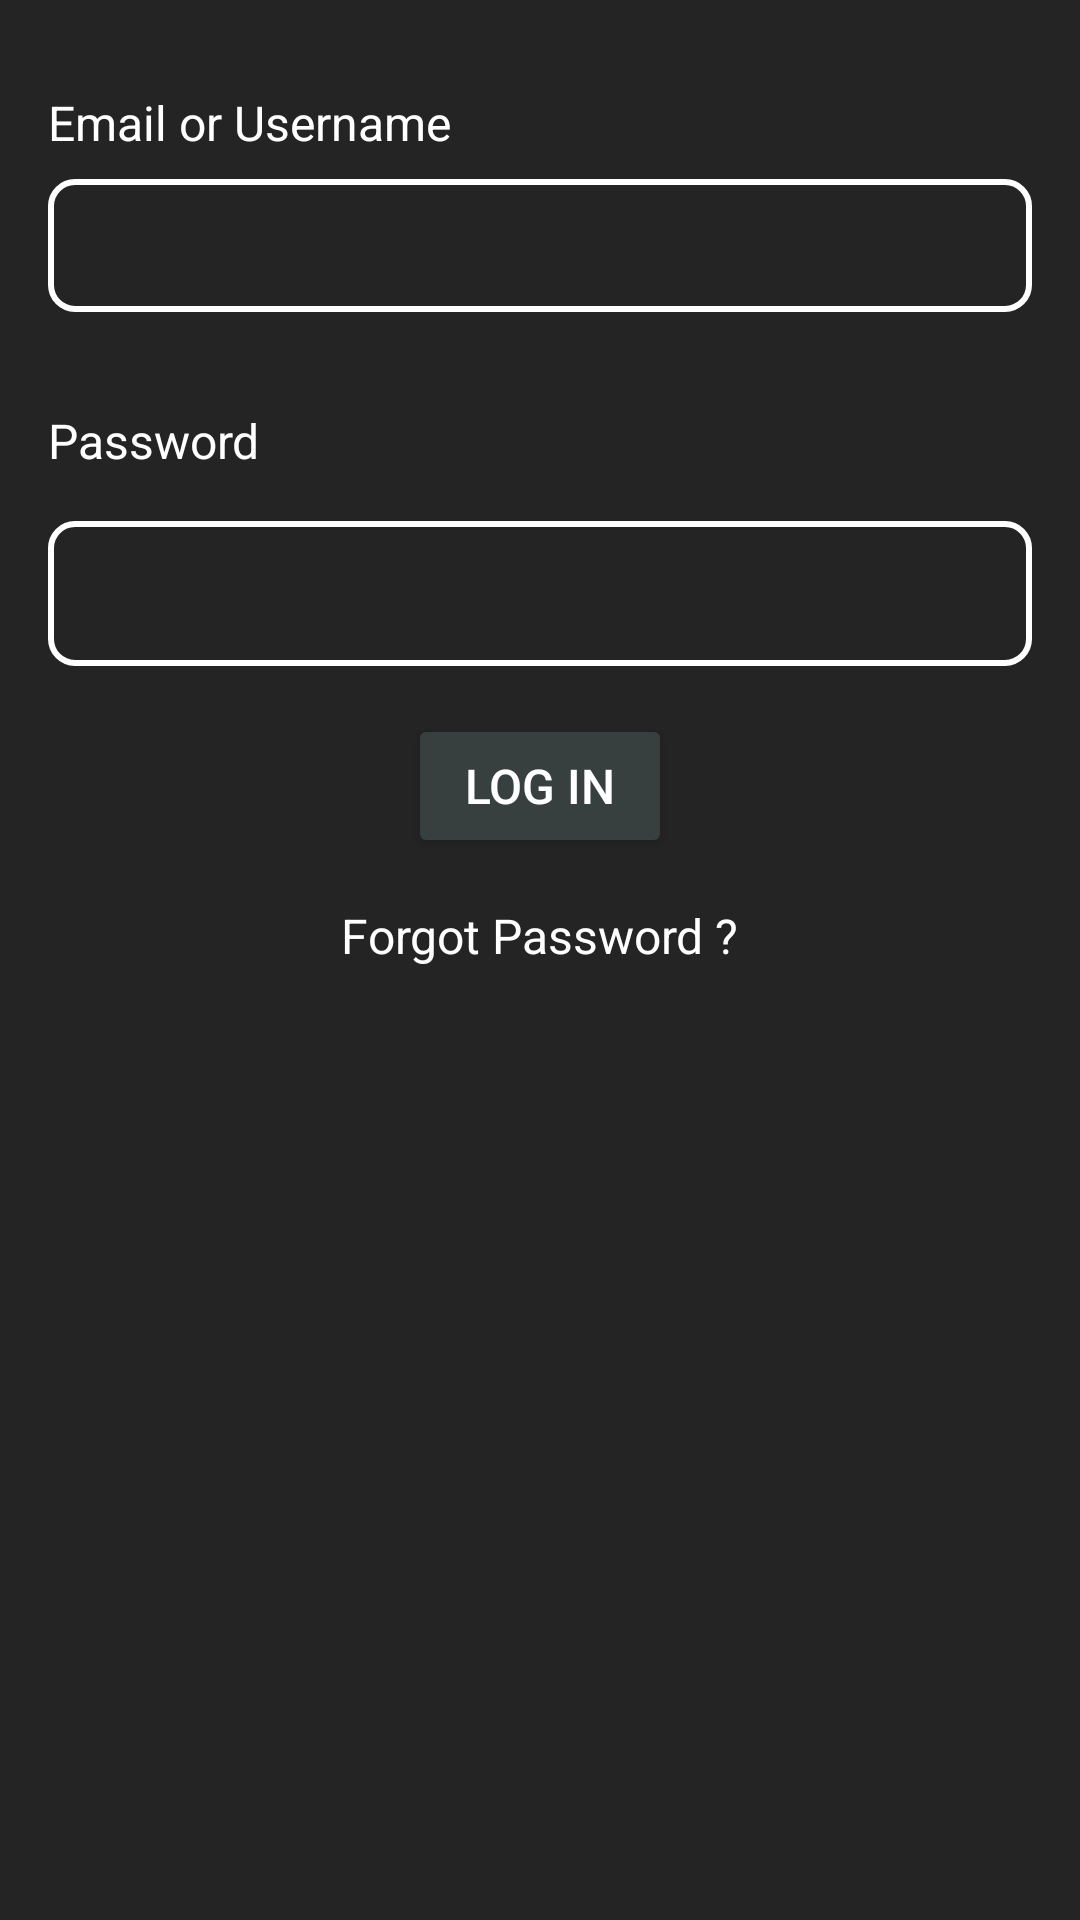

The Android layout XML behind this screen, and the referenced resources:
<!-- AndroidManifest.xml: application theme Theme.EventApplication -->
<!-- res/layout/activity_login.xml -->
<?xml version="1.0" encoding="utf-8"?>
<LinearLayout xmlns:android="http://schemas.android.com/apk/res/android"
    xmlns:app="http://schemas.android.com/apk/res-auto"
    xmlns:tools="http://schemas.android.com/tools"
    android:id="@+id/main"
    android:layout_width="match_parent"
    android:layout_height="match_parent"
    android:orientation="vertical"
    android:background="#242424"
    android:layout_gravity="center"
    tools:context=".LoginActivity">

    <TextView
        android:layout_width="wrap_content"
        android:layout_height="wrap_content"
        android:layout_gravity="start"
        android:layout_marginStart="16dp"
        android:layout_marginTop="30dp"
        android:text="Email or Username"
        android:textColor="@android:color/white"
        android:textSize="16sp" />

    <EditText
        android:id="@+id/editTextEmailUsername"
        android:layout_width="match_parent"
        android:layout_height="wrap_content"
        android:textColor="@android:color/white"
        android:inputType="textEmailAddress"
        android:layout_marginStart="16dp"
        android:layout_marginEnd="16dp"
        android:layout_marginTop="8dp"
        android:layout_marginBottom="16dp"
        android:background="@drawable/edittext_background"
        android:padding="10dp" />

    <TextView
        android:layout_width="wrap_content"
        android:layout_height="wrap_content"
        android:text="Password"
        android:textSize="16sp"
        android:textColor="@android:color/white"
        android:layout_marginStart="16dp"
        android:layout_marginTop="16dp"
        android:layout_gravity="start" />

    <RelativeLayout
        android:layout_width="match_parent"
        android:layout_height="wrap_content"
        android:layout_marginStart="16dp"
        android:layout_marginEnd="16dp"
        android:layout_marginTop="16dp">

        <EditText
            android:id="@+id/loginPasswordInput"
            android:layout_width="match_parent"
            android:layout_height="wrap_content"
            android:inputType="textPassword"
            android:background="@drawable/edittext_background"
            android:padding="12dp"
            android:textColor="@android:color/white"
            android:textColorHint="@android:color/darker_gray" />

        <ImageView
            android:id="@+id/loginPasswordToggle"
            android:layout_width="24dp"
            android:layout_height="24dp"
            android:src="@drawable/visibility"
            android:layout_alignParentEnd="true"
            android:layout_centerVertical="true"
            android:layout_marginEnd="16dp"
            android:contentDescription="Toggle Confirm Password Visibility" />
    </RelativeLayout>

    
    <Button
        android:id="@+id/loginButton"
        android:layout_width="wrap_content"
        android:layout_height="wrap_content"
        android:text="Log In"
        android:textColor="@android:color/white"
        android:backgroundTint="#37403F"
        android:layout_marginTop="16dp"
        android:layout_gravity="center"
        android:padding="12dp"
        android:textSize="16sp" />

    <TextView
        android:id="@+id/forgot_password"
        android:layout_width="wrap_content"
        android:layout_height="wrap_content"
        android:layout_gravity="center_horizontal"
        android:layout_marginTop="15dp"
        android:text="Forgot Password ?"
        android:textColor="@color/white"
        android:textSize="16sp" />

</LinearLayout>
<!-- resources referenced by this layout -->
<resources>
  <color name="white">#FFFFFFFF</color>
  <!-- drawable edittext_background (drawable) -->
  <?xml version="1.0" encoding="utf-8"?>
  <selector xmlns:android="http://schemas.android.com/apk/res/android">
      <item>
          <shape>
              <solid android:color="@android:color/transparent" /> 
              <stroke android:width="2dp" android:color="#FFFFFF" /> 
              <corners android:radius="8dp" />
          </shape>
      </item>
  </selector>
  <style name="Theme.EventApplication" parent="Base.Theme.EventApplication" />
  <style name="Base.Theme.EventApplication" parent="Theme.Material3.DayNight.NoActionBar">
          
          
      </style>
</resources>
